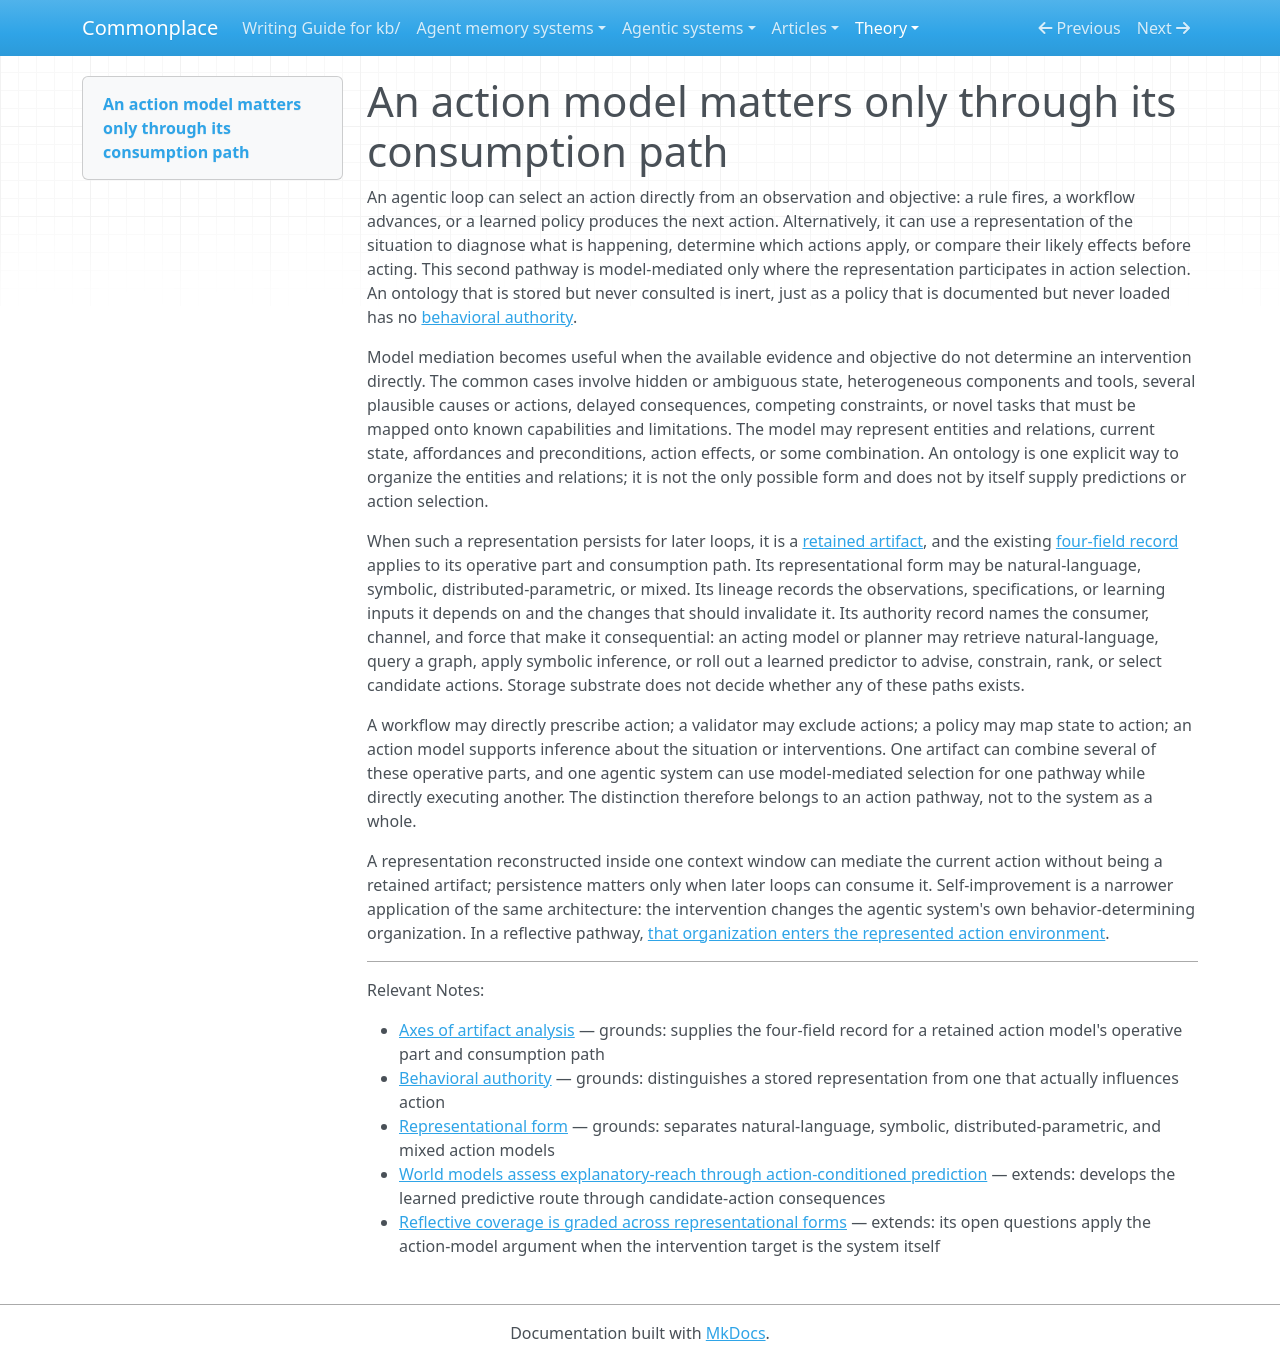

repository: zby/commonplace · page: theory/an-action-model-matters-only-through-its-consumption-path/index.html · generator: mkdocs

---
description: "Agentic action can be direct or model-mediated; a retained action model matters only when its consumption path affects intervention selection"
type: types/note.md
traits: [title-as-claim]
tags: [computational-model, artifact-analysis, learning-theory]
---

# An action model matters only through its consumption path

An agentic loop can select an action directly from an observation and objective: a rule fires, a workflow advances, or a learned policy produces the next action. Alternatively, it can use a representation of the situation to diagnose what is happening, determine which actions apply, or compare their likely effects before acting. This second pathway is model-mediated only where the representation participates in action selection. An ontology that is stored but never consulted is inert, just as a policy that is documented but never loaded has no [behavioral authority](./definitions/behavioral-authority.md).

Model mediation becomes useful when the available evidence and objective do not determine an intervention directly. The common cases involve hidden or ambiguous state, heterogeneous components and tools, several plausible causes or actions, delayed consequences, competing constraints, or novel tasks that must be mapped onto known capabilities and limitations. The model may represent entities and relations, current state, affordances and preconditions, action effects, or some combination. An ontology is one explicit way to organize the entities and relations; it is not the only possible form and does not by itself supply predictions or action selection.

When such a representation persists for later loops, it is a [retained artifact](./definitions/retained-artifact.md), and the existing [four-field record](./axes-of-artifact-analysis.md) applies to its operative part and consumption path. Its representational form may be natural-language, symbolic, distributed-parametric, or mixed. Its lineage records the observations, specifications, or learning inputs it depends on and the changes that should invalidate it. Its authority record names the consumer, channel, and force that make it consequential: an acting model or planner may retrieve natural-language, query a graph, apply symbolic inference, or roll out a learned predictor to advise, constrain, rank, or select candidate actions. Storage substrate does not decide whether any of these paths exists.

A workflow may directly prescribe action; a validator may exclude actions; a policy may map state to action; an action model supports inference about the situation or interventions. One artifact can combine several of these operative parts, and one agentic system can use model-mediated selection for one pathway while directly executing another. The distinction therefore belongs to an action pathway, not to the system as a whole.

A representation reconstructed inside one context window can mediate the current action without being a retained artifact; persistence matters only when later loops can consume it. Self-improvement is a narrower application of the same architecture: the intervention changes the agentic system's own behavior-determining organization. In a reflective pathway, [that organization enters the represented action environment](./reflective-coverage-is-graded-across-representational-forms.md).

---

Relevant Notes:

- [Axes of artifact analysis](./axes-of-artifact-analysis.md) — grounds: supplies the four-field record for a retained action model's operative part and consumption path
- [Behavioral authority](./definitions/behavioral-authority.md) — grounds: distinguishes a stored representation from one that actually influences action
- [Representational form](./definitions/representational-form.md) — grounds: separates natural-language, symbolic, distributed-parametric, and mixed action models
- [World models assess explanatory-reach through action-conditioned prediction](./world-models-assess-explanatory-reach-through-action-conditioned.md) — extends: develops the learned predictive route through candidate-action consequences
- [Reflective coverage is graded across representational forms](./reflective-coverage-is-graded-across-representational-forms.md) — extends: its open questions apply the action-model argument when the intervention target is the system itself
